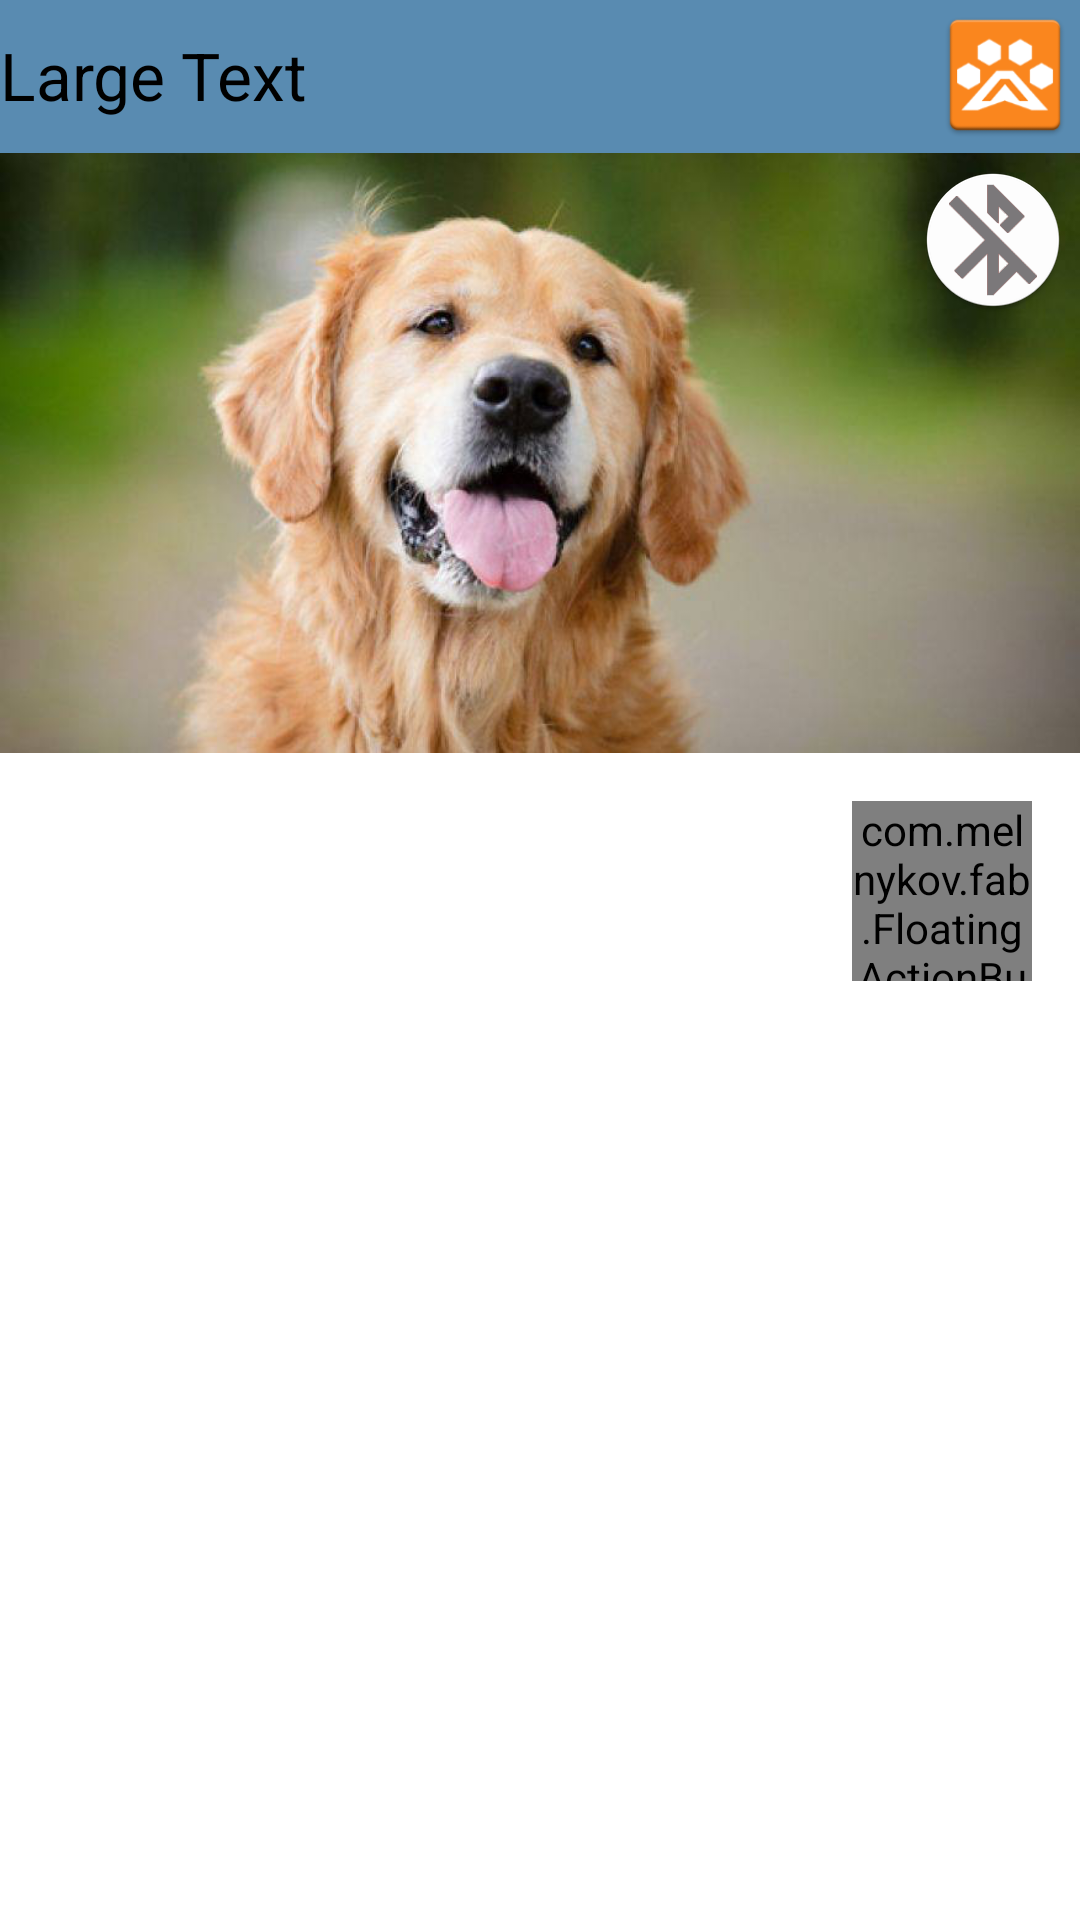

Here is an Android app screen rendered from its layout file. Give the layout XML and the strings, colors and styles it references.
<!-- AndroidManifest.xml: application theme android:Theme.Holo.Light.NoActionBar.Fullscreen -->
<!-- res/layout/listitem_dog.xml -->
<?xml version="1.0" encoding="utf-8"?>
<LinearLayout xmlns:android="http://schemas.android.com/apk/res/android"
    android:layout_width="match_parent"
    android:layout_height="match_parent"
    xmlns:fab="http://schemas.android.com/apk/res-auto"
    android:orientation="vertical"
    android:weightSum="1">


    <RelativeLayout
        android:layout_width="match_parent"
        android:layout_height="51dp"
        android:background="#598bb1">

        <ImageView
            android:id="@+id/imageView"
            android:layout_width="50dp"
            android:layout_height="50dp"
            android:layout_alignParentEnd="true"
            android:layout_alignParentRight="true"
            android:layout_alignParentTop="true"
            android:layout_gravity="end"
            android:background="@drawable/ic_launcher" />

        <TextView
            android:id="@+id/dog_name"
            android:layout_width="wrap_content"
            android:layout_height="wrap_content"
            android:layout_alignBottom="@+id/imageView"
            android:layout_alignParentTop="true"
            android:layout_gravity="start"
            android:gravity="center_vertical"
            android:text="Large Text"
            android:textAppearance="?android:attr/textAppearanceLarge" />
    </RelativeLayout>

    <LinearLayout
        android:layout_width="match_parent"
        android:layout_height="wrap_content"
        android:layout_gravity="center"
        android:orientation="vertical"
        android:weightSum="1">

        <RelativeLayout
            android:layout_width="match_parent"
            android:layout_height="match_parent">

            <ImageView
                android:id="@+id/dog_image"
                android:layout_width="fill_parent"
                android:layout_height="200dp"
                android:layout_gravity="center_horizontal"
                android:background="@drawable/dog_profile" />

            <ImageView
                android:layout_width="wrap_content"
                android:layout_height="wrap_content"
                android:id="@+id/ble_image"
                android:layout_alignParentEnd="true"
                android:focusable="false"
                android:src="@drawable/discnt"
                android:layout_margin="5dp" />

        </RelativeLayout>
    </LinearLayout>

    <com.melnykov.fab.FloatingActionButton
        android:id="@+id/fab"
        android:layout_width="60dp"
        android:layout_height="60dp"
        android:layout_gravity="bottom|right"
        android:layout_margin="16dp"
        android:src="@drawable/ic_add_black_48dp"
        fab:fab_colorNormal="@color/addBtn"
        fab:fab_colorPressed="@color/addBtnPress"
        fab:fab_shadow="true"
        fab:fab_type="normal" />

</LinearLayout>
<!-- resources referenced by this layout -->
<resources>
  <color name="addBtn">#5274a1</color>
  <color name="addBtnPress">#648dc4</color>
  <!-- drawable discnt: png bitmap (drawable-hdpi, 6898 bytes) -->
  <!-- drawable dog_profile: png bitmap (drawable-hdpi, 449718 bytes) -->
  <!-- drawable ic_launcher: png bitmap (drawable-hdpi, 2874 bytes) -->
</resources>
